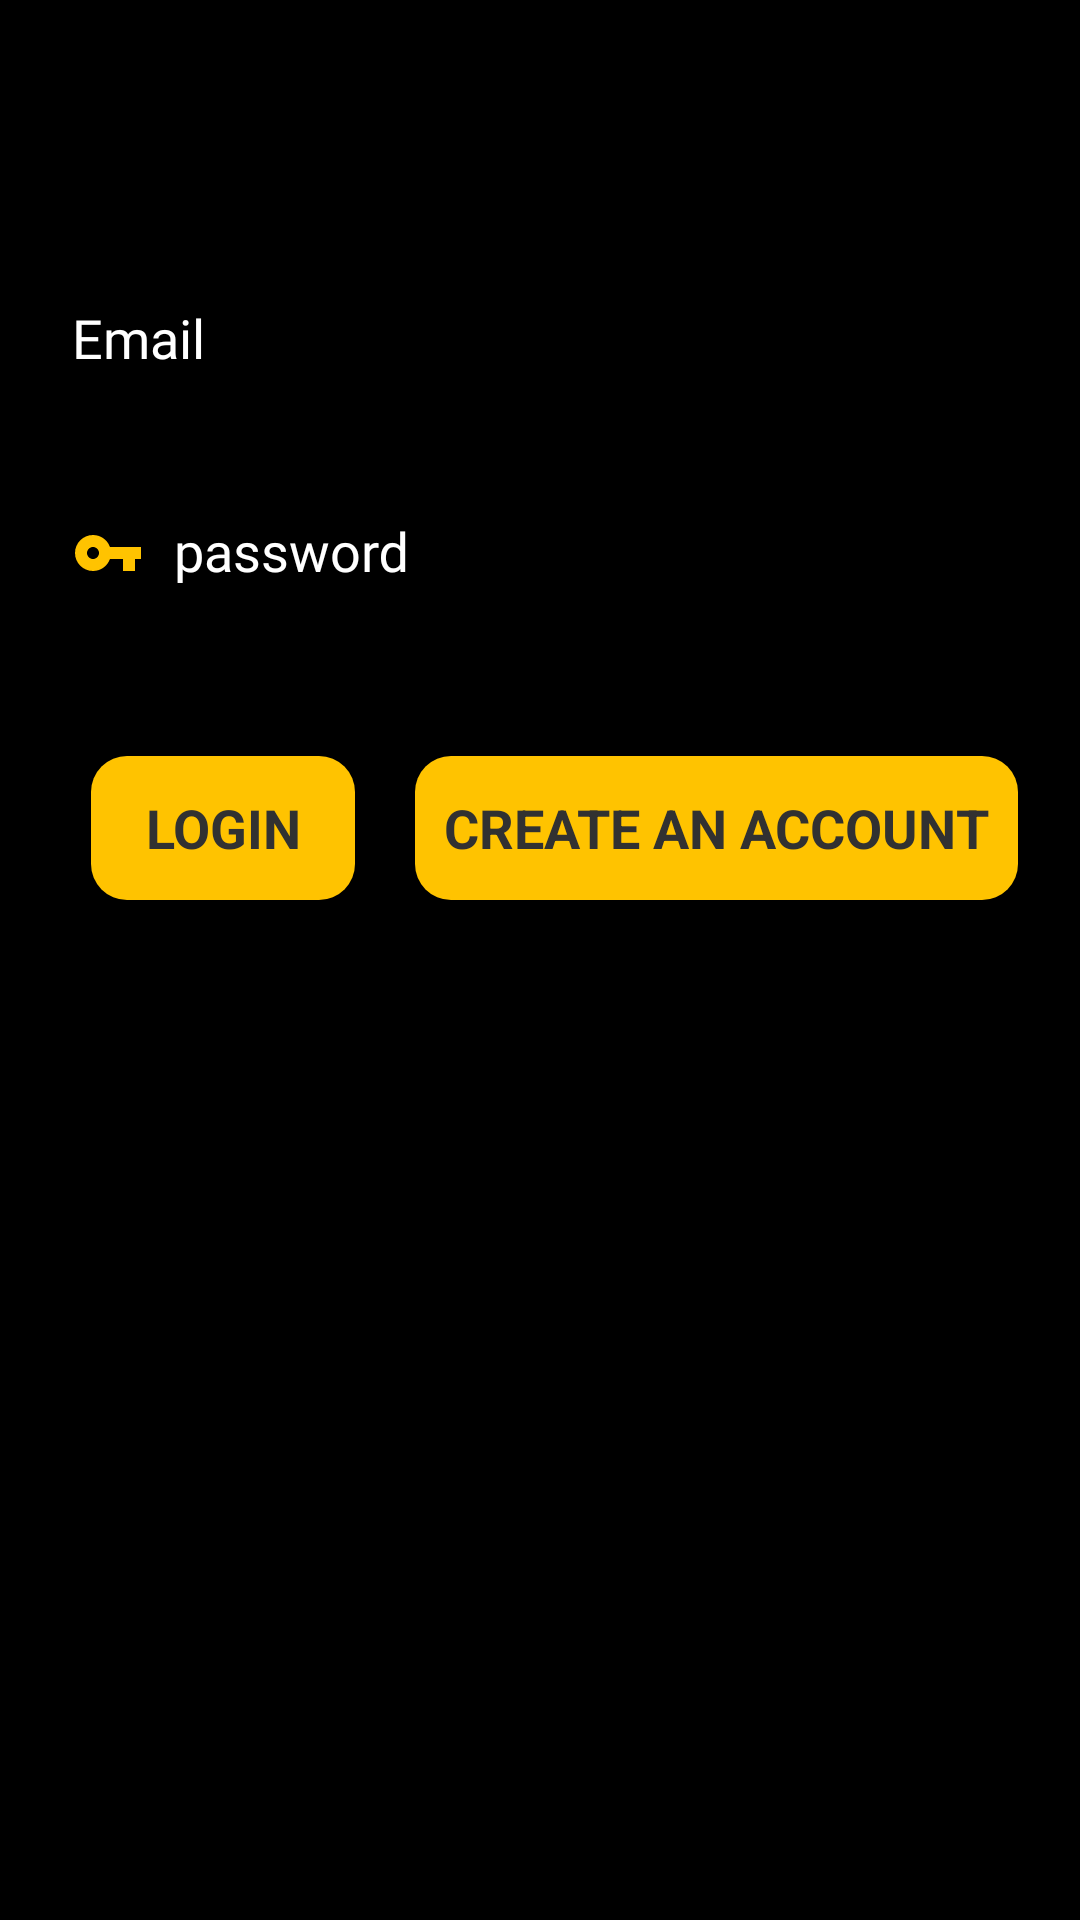

Android layout source for this screen:
<!-- AndroidManifest.xml: application theme AppTheme -->
<!-- res/layout/main.xml -->
<?xml version="1.0" encoding="utf-8"?>
<androidx.constraintlayout.widget.ConstraintLayout xmlns:android="http://schemas.android.com/apk/res/android"
    xmlns:app="http://schemas.android.com/apk/res-auto"
    xmlns:tools="http://schemas.android.com/tools"
    android:layout_width="match_parent"
    android:layout_height="match_parent"
    android:background="@color/black"
    tools:context=".activity.main">

    <ImageView
        android:id="@+id/imageView"
        android:layout_width="wrap_content"
        android:layout_height="wrap_content"
        android:layout_marginTop="70dp"
        android:src="@drawable/logo"
        app:layout_constraintBottom_toTopOf="@+id/sign_up_form"
        app:layout_constraintEnd_toEndOf="parent"
        app:layout_constraintHorizontal_bias="0.49"
        app:layout_constraintStart_toStartOf="parent"
        app:layout_constraintTop_toTopOf="parent" />


    <RelativeLayout
        android:id="@+id/sign_up_form"
        android:layout_width="0dp"
        android:layout_height="wrap_content"
        android:layout_centerHorizontal="true"
        android:layout_centerVertical="true"
        android:layout_marginTop="15dp"
        android:layout_marginBottom="10dp"
        app:layout_constraintBottom_toTopOf="@+id/linearLayout"
        app:layout_constraintEnd_toEndOf="parent"
        app:layout_constraintStart_toStartOf="parent"
        app:layout_constraintTop_toBottomOf="@+id/imageView"
        tools:ignore="MissingConstraints">

        <ProgressBar
            android:id="@+id/progressBar"
            style="?android:attr/progressBarStyle"
            android:layout_width="wrap_content"
            android:layout_height="wrap_content"
            android:layout_below="@id/two"
            android:layout_centerHorizontal="true"
            android:indeterminate="true"
            android:indeterminateTint="@color/primary"
            android:visibility="gone" />

        <com.google.android.material.textfield.TextInputLayout
            android:id="@+id/one"
            android:layout_width="match_parent"
            android:layout_height="wrap_content"
            android:layout_marginStart="20dp"
            android:layout_marginEnd="20dp"
            android:layout_marginBottom="20dp"
            android:hint="Email"
            android:textColorHint="@color/white"
            app:boxBackgroundMode="outline"
            app:boxStrokeColor="@color/primary"
            app:hintAnimationEnabled="true"
            app:hintTextAppearance="@style/InputLayout">

            <EditText
                android:id="@+id/email_field"
                android:layout_width="match_parent"
                android:layout_height="wrap_content"
                android:drawableLeft="@drawable/ic_email_black_24dp"
                android:drawablePadding="10dp"
                android:fontFamily="@font/cagliostro"
                android:inputType="textEmailAddress"
                android:textColor="#fff" />
        </com.google.android.material.textfield.TextInputLayout>

        <com.google.android.material.textfield.TextInputLayout
            android:id="@+id/two"
            android:layout_width="match_parent"
            android:layout_height="wrap_content"
            android:layout_below="@id/one"
            android:layout_marginStart="20dp"
            android:layout_marginEnd="20dp"
            android:layout_marginBottom="20dp"
            android:hint="password"
            android:textColorHint="@color/white"
            app:boxBackgroundMode="outline"
            app:boxStrokeColor="@color/primary"
            app:hintAnimationEnabled="true"
            app:hintTextAppearance="@style/InputLayout"
            app:passwordToggleEnabled="true">

            <EditText
                android:id="@+id/password_field"
                android:layout_width="match_parent"
                android:layout_height="wrap_content"
                android:layout_below="@id/email_field"
                android:layout_marginBottom="15dp"
                android:drawableStart="@drawable/password"
                android:drawablePadding="10dp"
                android:fontFamily="@font/cagliostro"
                android:inputType="textPassword"
                android:textColor="#fff" />
        </com.google.android.material.textfield.TextInputLayout>

    </RelativeLayout>

    <LinearLayout
        android:id="@+id/linearLayout"
        android:layout_width="0dp"
        android:layout_height="wrap_content"
        android:layout_centerHorizontal="true"
        android:layout_centerVertical="true"
        android:layout_marginTop="10dp"
        android:gravity="center_horizontal"
        android:orientation="horizontal"
        app:layout_constraintEnd_toEndOf="parent"
        app:layout_constraintStart_toStartOf="parent"
        app:layout_constraintTop_toBottomOf="@+id/sign_up_form">


        <Button
            style="?android:textAppearanceSmall"
            android:layout_width="wrap_content"
            android:layout_height="wrap_content"
            android:layout_gravity="center_horizontal|center_vertical"
            android:layout_marginLeft="10dp"
            android:background="@drawable/roundedbutton"
            android:gravity="center|center_horizontal|center_vertical"
            android:onClick="login"
            android:text="login"
            android:textColor="@color/firstColor"
            android:textSize="18sp"
            android:textStyle="bold" />

        <Button
            style="?android:textAppearanceSmall"
            android:layout_width="wrap_content"
            android:layout_height="wrap_content"
            android:layout_gravity="center_horizontal|center_vertical"
            android:layout_marginLeft="20dp"
            android:layout_weight="0"
            android:background="@drawable/roundedbutton"
            android:gravity="center|center_horizontal|center_vertical"
            android:onClick="sign_up"
            android:text="  create an account  "
            android:textColor="@color/firstColor"
            android:textSize="18sp"
            android:textStyle="bold" />

    </LinearLayout>

</androidx.constraintlayout.widget.ConstraintLayout>
<!-- resources referenced by this layout -->
<resources>
  <color name="black">#000000</color>
  <color name="firstColor">#313131</color>
  <color name="primary">#ffc300</color>
  <color name="white">#ffffff</color>
  <!-- drawable password (drawable) -->
  <vector xmlns:android="http://schemas.android.com/apk/res/android"
      android:width="24dp"
      android:height="24dp"
      android:viewportWidth="24.0"
      android:viewportHeight="24.0">
      <path
          android:fillColor="#ffc300"
          android:pathData="M12.65,10C11.83,7.67 9.61,6 7,6c-3.31,0 -6,2.69 -6,6s2.69,6 6,6c2.61,0 4.83,-1.67 5.65,-4H17v4h4v-4h2v-4H12.65zM7,14c-1.1,0 -2,-0.9 -2,-2s0.9,-2 2,-2 2,0.9 2,2 -0.9,2 -2,2z" />
  </vector>
  <!-- drawable roundedbutton (drawable-v24) -->
  <?xml version="1.0" encoding="UTF-8"?>
  <selector xmlns:android="http://schemas.android.com/apk/res/android">
      <item android:state_pressed="true">
          <shape>
              <corners android:radius="12dp" />
              <stroke android:width="4dp" android:color="#fff" />
              <solid android:color="#00000000" />
              <padding android:bottom="1dp" android:left="1dp" android:right="1dp" android:top="1dp" />
          </shape>
      </item>
      <item>
          <shape>
              <gradient android:angle="270" android:endColor="@color/primary" android:startColor="@color/primary" />
              <corners android:radius="12dp" />
              <padding android:bottom="1dp" android:left="1dp" android:right="1dp" android:top="1dp" />
          </shape>
      </item>
  </selector>
  <style name="InputLayout" parent="TextAppearance.Design.Hint">
          <item name="android:textSize">14sp</item>
          <item name="android:strokeColor" tools:targetApi="lollipop">@color/primary</item>
          <item name="android:textColor">@color/white</item>
  
      </style>
  <style name="AppTheme" parent="Theme.AppCompat.DayNight">
          <item name="colorPrimary">@color/primary</item>
          <item name="colorPrimaryDark">@color/thirdColor</item>
          <item name="colorAccent">@color/firstColor</item>
          <item name="android:textColor">@color/firstColor</item>
          <item name="windowActionBar">false</item>
          <item name="windowNoTitle">true</item>
      </style>
  <color name="thirdColor">#525252</color>
</resources>
